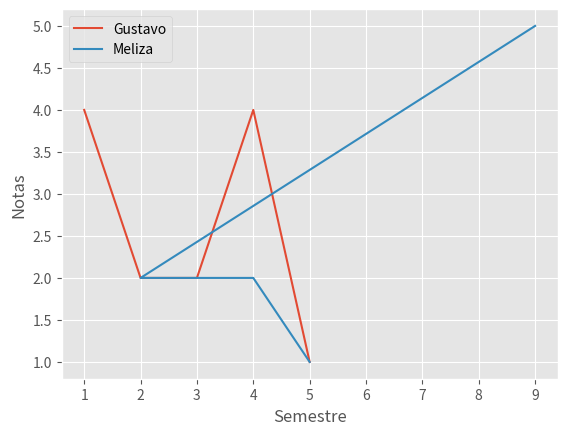

Write the Python code that produced this figure.
# pip install matplotlib

import matplotlib.pyplot as plt
from matplotlib import style

# seteamos el estilo
style.use('ggplot')

# Grafica de barras
plt.plot(
    [1,2,3,4,5],
    [4,2,2,4,1],
    label="Gustavo"
)

plt.plot(
    [9,2,3,4,5],
    [5,2,2,2,1],
    label="Meliza"
)
plt.title = 'Resultados'
plt.xlabel('Semestre')
plt.ylabel('Notas')
plt.legend()


plt.show()